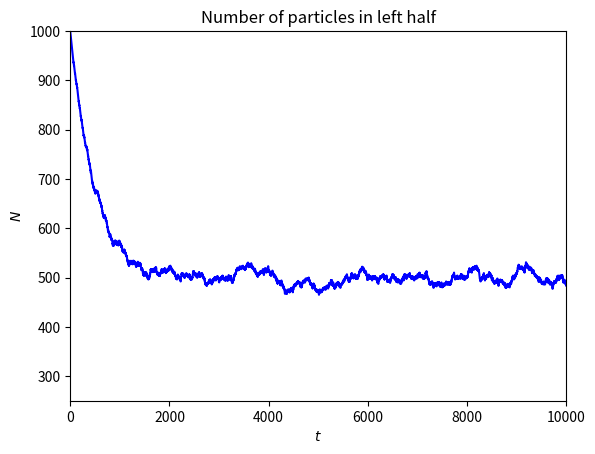

Write Python code to recreate this figure.
#!/usr/bin/env python
from  matplotlib import pyplot as plt
from math import exp
import numpy as np
import random

# initial number of particles
N0 = 1000
MaxTime = 10*N0
values = np.zeros(MaxTime)   
time = np.zeros(MaxTime)   
random.seed() 
# initial number of particles in left half
nleft = N0
for t in range (0, MaxTime, 1):
    if N0*random.random() <= nleft: 
       nleft -= 1
    else: 
       nleft += 1
    time[t] = t
    values[t] = nleft

# Finally we plot the results
plt.plot(time, values,'b-')
plt.axis([0,MaxTime, N0/4, N0])
plt.xlabel('$t$')
plt.ylabel('$N$')
plt.title('Number of particles in left half')
plt.savefig('box.pdf')
plt.show()


